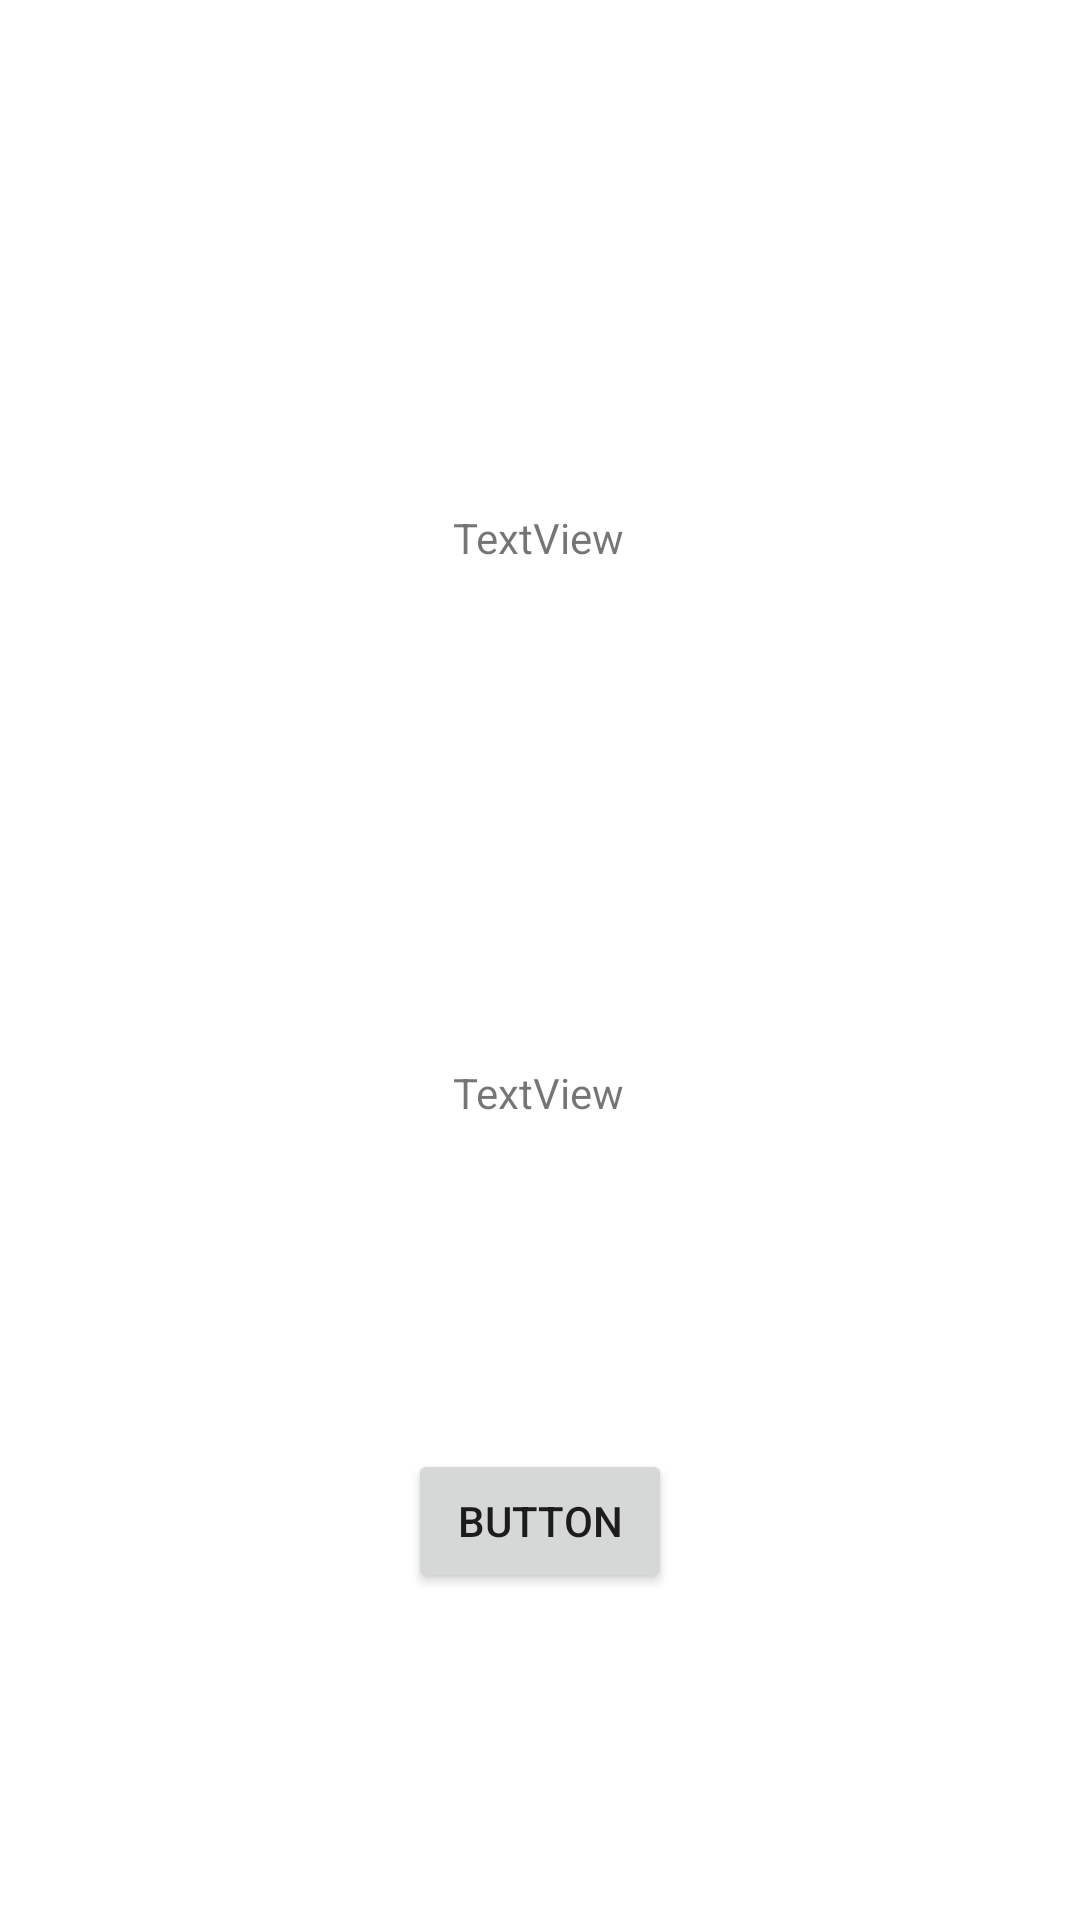

Produce the Android XML layout that renders to this screen, including the resource entries it uses.
<!-- AndroidManifest.xml: application theme Theme.Practica_semana_16 -->
<!-- res/layout/activity_ejemplo_foreach.xml -->
<?xml version="1.0" encoding="utf-8"?>
<androidx.constraintlayout.widget.ConstraintLayout xmlns:android="http://schemas.android.com/apk/res/android"
    xmlns:app="http://schemas.android.com/apk/res-auto"
    xmlns:tools="http://schemas.android.com/tools"
    android:layout_width="match_parent"
    android:layout_height="match_parent"
    tools:context=".Ejemplo_foreach">

    <TextView
        android:id="@+id/tvPerro"
        android:layout_width="wrap_content"
        android:layout_height="wrap_content"
        android:text="TextView"
        app:layout_constraintBottom_toBottomOf="parent"
        app:layout_constraintEnd_toEndOf="parent"
        app:layout_constraintHorizontal_bias="0.498"
        app:layout_constraintStart_toStartOf="parent"
        app:layout_constraintTop_toTopOf="parent"
        app:layout_constraintVertical_bias="0.273" />

    <TextView
        android:id="@+id/tvPerro2"
        android:layout_width="wrap_content"
        android:layout_height="wrap_content"
        android:text="TextView"
        app:layout_constraintBottom_toBottomOf="parent"
        app:layout_constraintEnd_toEndOf="parent"
        app:layout_constraintHorizontal_bias="0.498"
        app:layout_constraintStart_toStartOf="parent"
        app:layout_constraintTop_toBottomOf="@+id/tvPerro"
        app:layout_constraintVertical_bias="0.384" />

    <Button
        android:id="@+id/btPerro"
        android:layout_width="wrap_content"
        android:layout_height="wrap_content"
        android:text="Button"
        app:layout_constraintBottom_toBottomOf="parent"
        app:layout_constraintEnd_toEndOf="parent"
        app:layout_constraintStart_toStartOf="parent"
        app:layout_constraintTop_toBottomOf="@+id/tvPerro2" />
</androidx.constraintlayout.widget.ConstraintLayout>
<!-- resources referenced by this layout -->
<resources>
  <style name="Theme.Practica_semana_16" parent="Theme.MaterialComponents.DayNight.DarkActionBar">
          
          <item name="colorPrimary">@color/purple_500</item>
          <item name="colorPrimaryVariant">@color/purple_700</item>
          <item name="colorOnPrimary">@color/white</item>
          
          <item name="colorSecondary">@color/teal_200</item>
          <item name="colorSecondaryVariant">@color/teal_700</item>
          <item name="colorOnSecondary">@color/black</item>
          
          <item name="android:statusBarColor" tools:targetApi="l">?attr/colorPrimaryVariant</item>
          
      </style>
  <!-- not gathered from this repository: default colours our renderer supplied (Android Studio template values) -->
  <color name="purple_500">#FF6200EE</color>
  <color name="purple_700">#FF3700B3</color>
  <color name="teal_200">#FF03DAC5</color>
  <color name="teal_700">#FF018786</color>
  <color name="black">#FF000000</color>
  <color name="white">#FFFFFFFF</color>
</resources>
